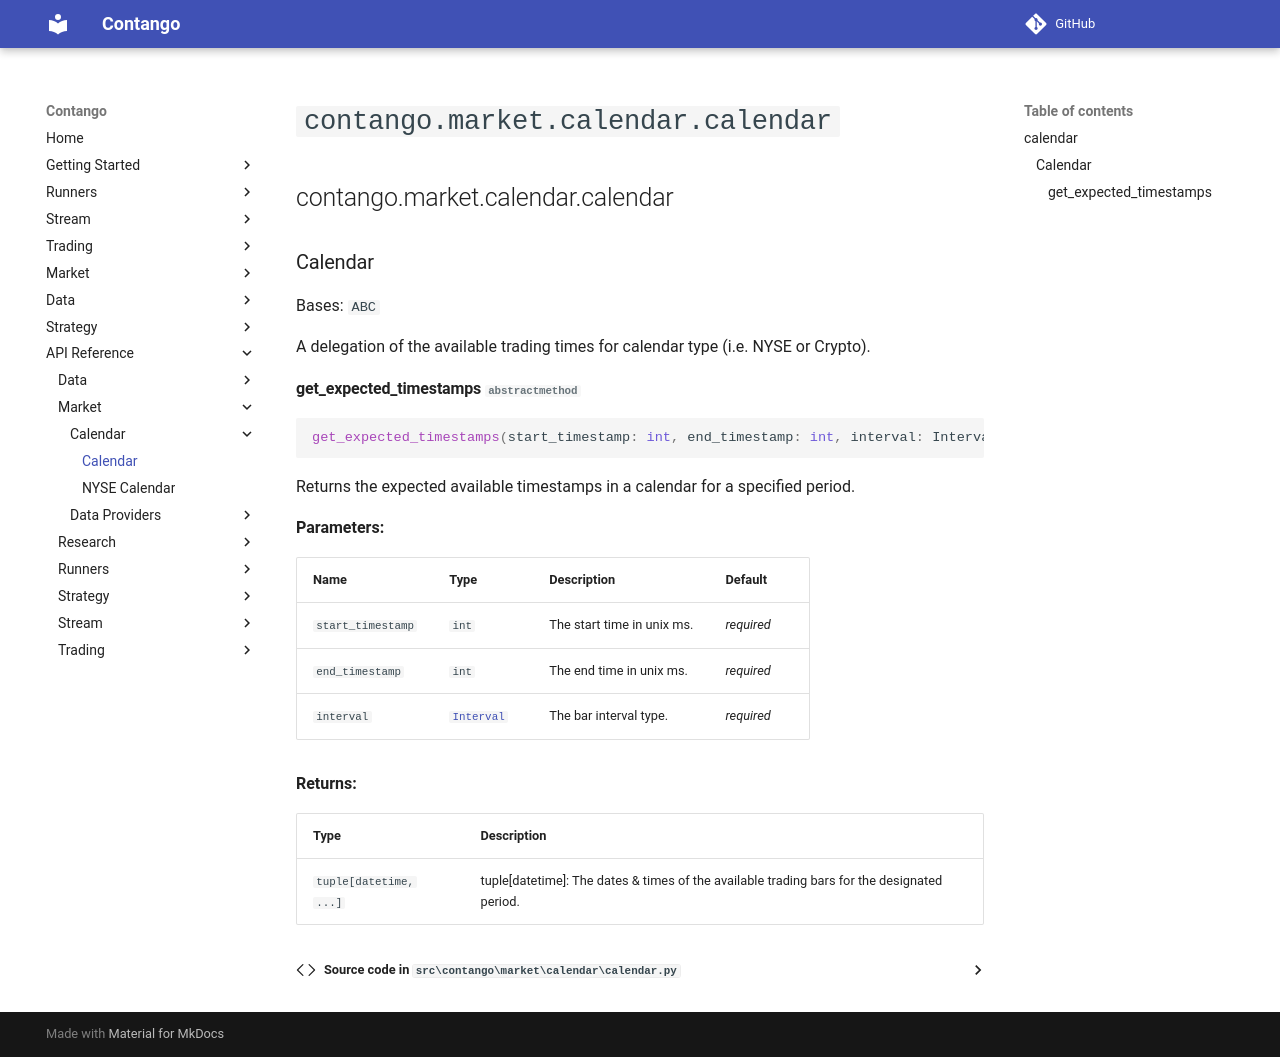

repository: igowuu/Contango · page: reference/market/calendar/calendar/index.html · generator: mkdocs

<!-- Auto-generated documentation -->
# `contango.market.calendar.calendar`

::: contango.market.calendar.calendar
